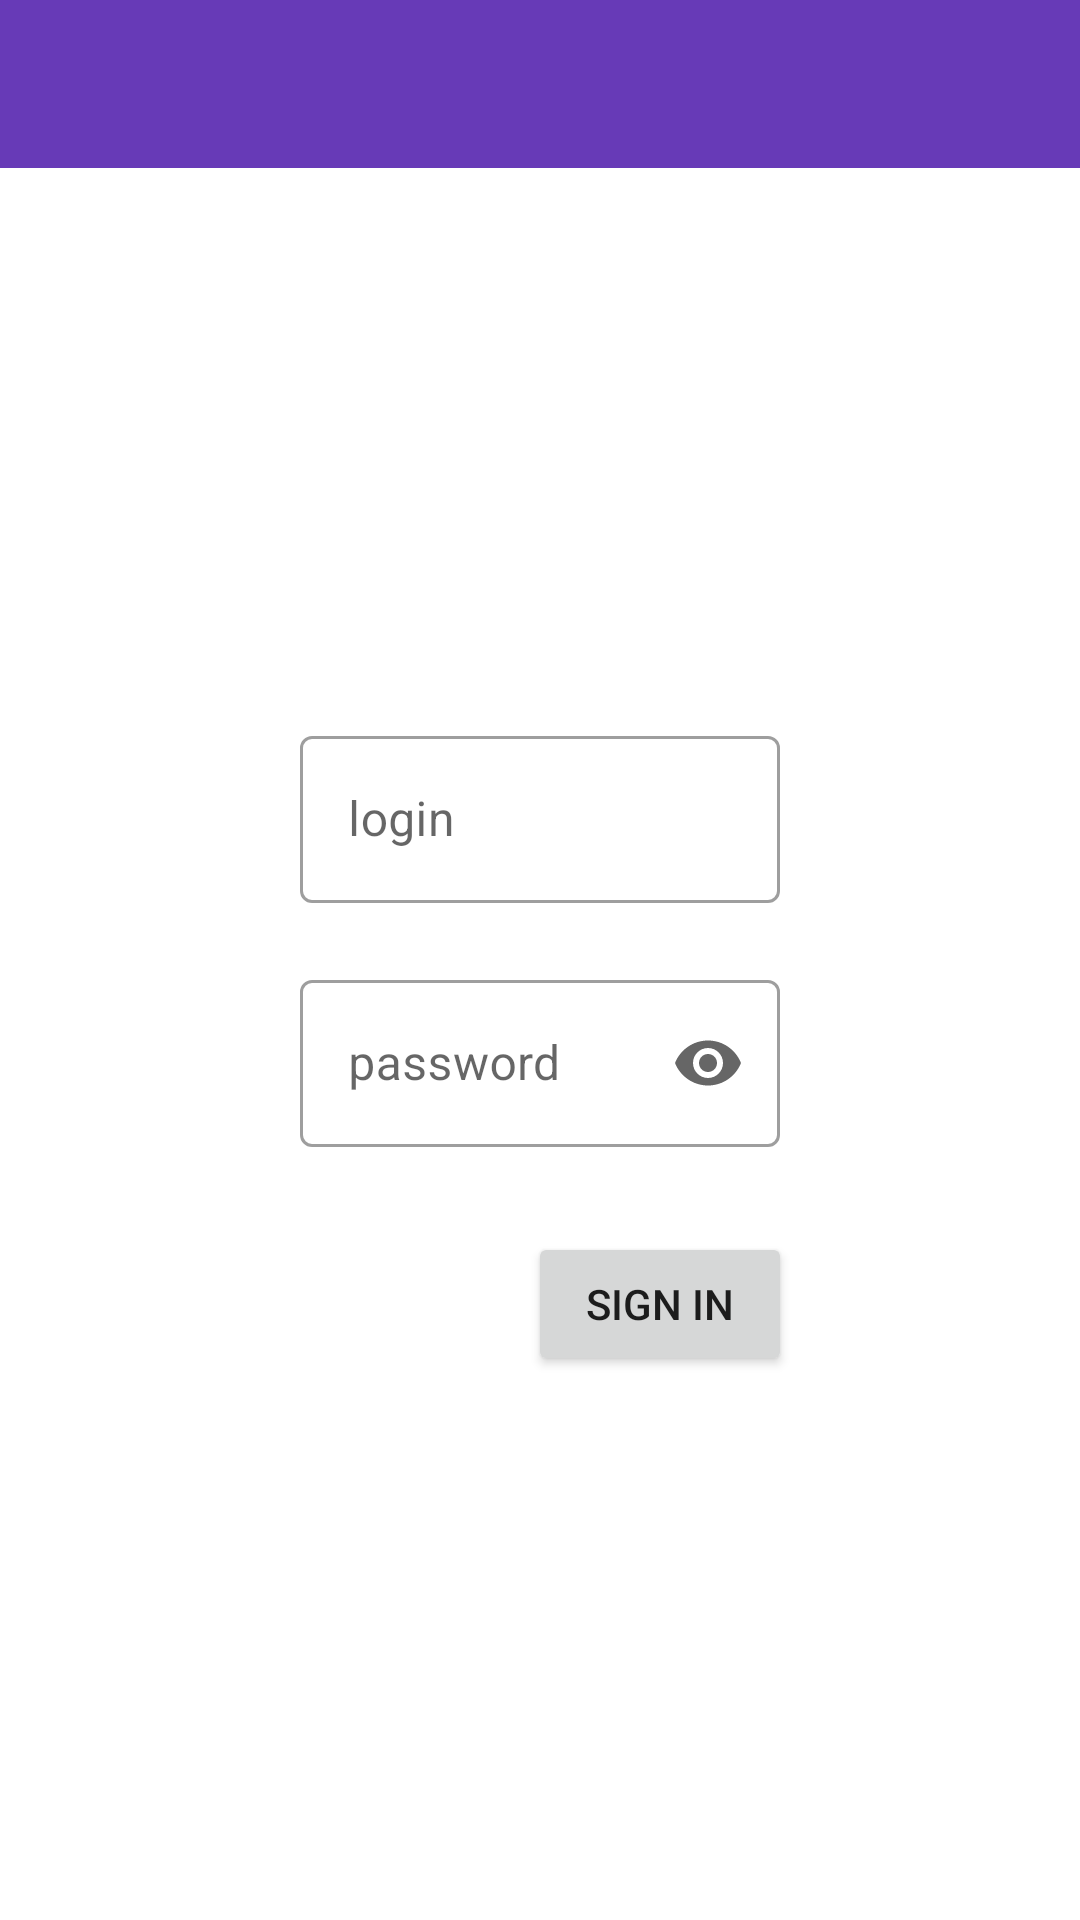

This screen was rendered from an Android layout file. Write that file and the resources it references.
<!-- AndroidManifest.xml: application theme Theme.LessonApp3 -->
<!-- res/layout/activity_sign_in.xml -->
<?xml version="1.0" encoding="utf-8"?>
<androidx.constraintlayout.widget.ConstraintLayout xmlns:android="http://schemas.android.com/apk/res/android"
    xmlns:app="http://schemas.android.com/apk/res-auto"
    xmlns:tools="http://schemas.android.com/tools"
    android:layout_width="match_parent"
    android:layout_height="match_parent"
    tools:context=".presentation.signIn.SignInActivity">

    <com.google.android.material.textfield.TextInputLayout
        android:id="@+id/ilLogin"
        style="@style/Widget.MaterialComponents.TextInputLayout.OutlinedBox"
        android:layout_width="160dp"
        android:layout_height="wrap_content"
        android:layout_marginTop="240dp"
        app:errorEnabled="true"
        app:layout_constraintEnd_toEndOf="parent"
        app:layout_constraintStart_toStartOf="parent"
        app:layout_constraintTop_toTopOf="parent">

        <com.google.android.material.textfield.TextInputEditText
            android:id="@+id/etLogin"
            android:layout_width="match_parent"
            android:layout_height="match_parent"
            android:hint="@string/login"
            app:layout_constraintEnd_toEndOf="parent"
            app:layout_constraintStart_toStartOf="parent"
            app:layout_constraintTop_toTopOf="parent" />
    </com.google.android.material.textfield.TextInputLayout>

    <com.google.android.material.textfield.TextInputLayout
        android:id="@+id/ilPassword"
        style="@style/Widget.MaterialComponents.TextInputLayout.OutlinedBox"
        android:layout_width="160dp"
        android:layout_height="wrap_content"
        app:errorEnabled="true"
        app:endIconMode="password_toggle"
        app:layout_constraintEnd_toEndOf="@id/ilLogin"
        app:layout_constraintStart_toStartOf="@id/ilLogin"
        app:layout_constraintTop_toBottomOf="@id/ilLogin">

        <com.google.android.material.textfield.TextInputEditText
            android:id="@+id/etPassword"
            android:layout_width="match_parent"
            android:layout_height="match_parent"
            android:hint="@string/password"
            android:inputType="textPassword"
            app:layout_constraintEnd_toEndOf="@id/ilLogin"
            app:layout_constraintStart_toStartOf="@id/ilLogin"
            app:layout_constraintTop_toBottomOf="@id/ilLogin" />

    </com.google.android.material.textfield.TextInputLayout>

    <Button
        android:id="@+id/btnSignIn"
        android:layout_width="wrap_content"
        android:layout_height="wrap_content"
        android:layout_marginTop="8dp"
        android:paddingVertical="8dp"
        android:layout_marginStart="80dp"
        android:text="@string/sign_in"
        app:layout_constraintEnd_toEndOf="@id/ilPassword"
        app:layout_constraintStart_toStartOf="@id/ilPassword"
        app:layout_constraintTop_toBottomOf="@id/ilPassword" />

    <Toolbar
        android:layout_width="match_parent"
        android:layout_height="wrap_content"
        android:background="@color/purple_500"
        app:layout_constraintEnd_toEndOf="parent"
        app:layout_constraintStart_toStartOf="parent"
        app:layout_constraintTop_toTopOf="parent">

        <ImageButton
            android:id="@+id/ibtn_to_enter_activity"
            android:layout_width="wrap_content"
            android:layout_height="match_parent"
            android:background="@drawable/baseline_arrow_back_ios_24" />

    </Toolbar>

</androidx.constraintlayout.widget.ConstraintLayout>
<!-- resources referenced by this layout -->
<resources>
  <color name="purple_500">#673AB7</color>
  <string name="login">login</string>
  <string name="password">password</string>
  <string name="sign_in">Sign in</string>
  <style name="Theme.LessonApp3" parent="Theme.MaterialComponents.DayNight.NoActionBar">
          
          <item name="colorPrimary">@color/purple_500</item>
          <item name="colorPrimaryVariant">@color/purple_700</item>
          <item name="colorOnPrimary">@color/white</item>
          
          <item name="colorSecondary">@color/teal_200</item>
          <item name="colorSecondaryVariant">@color/teal_700</item>
          <item name="colorOnSecondary">@color/black</item>
          
          <item name="android:statusBarColor">?attr/colorPrimaryVariant</item>
          
  
          <item name="android:forceDarkAllowed" tools:targetApi="q">false</item>
      </style>
  <color name="purple_700">#FF3700B3</color>
  <color name="white">#FFFFFFFF</color>
  <color name="teal_200">#FF03DAC5</color>
  <color name="teal_700">#FF018786</color>
  <color name="black">#FF000000</color>
</resources>
